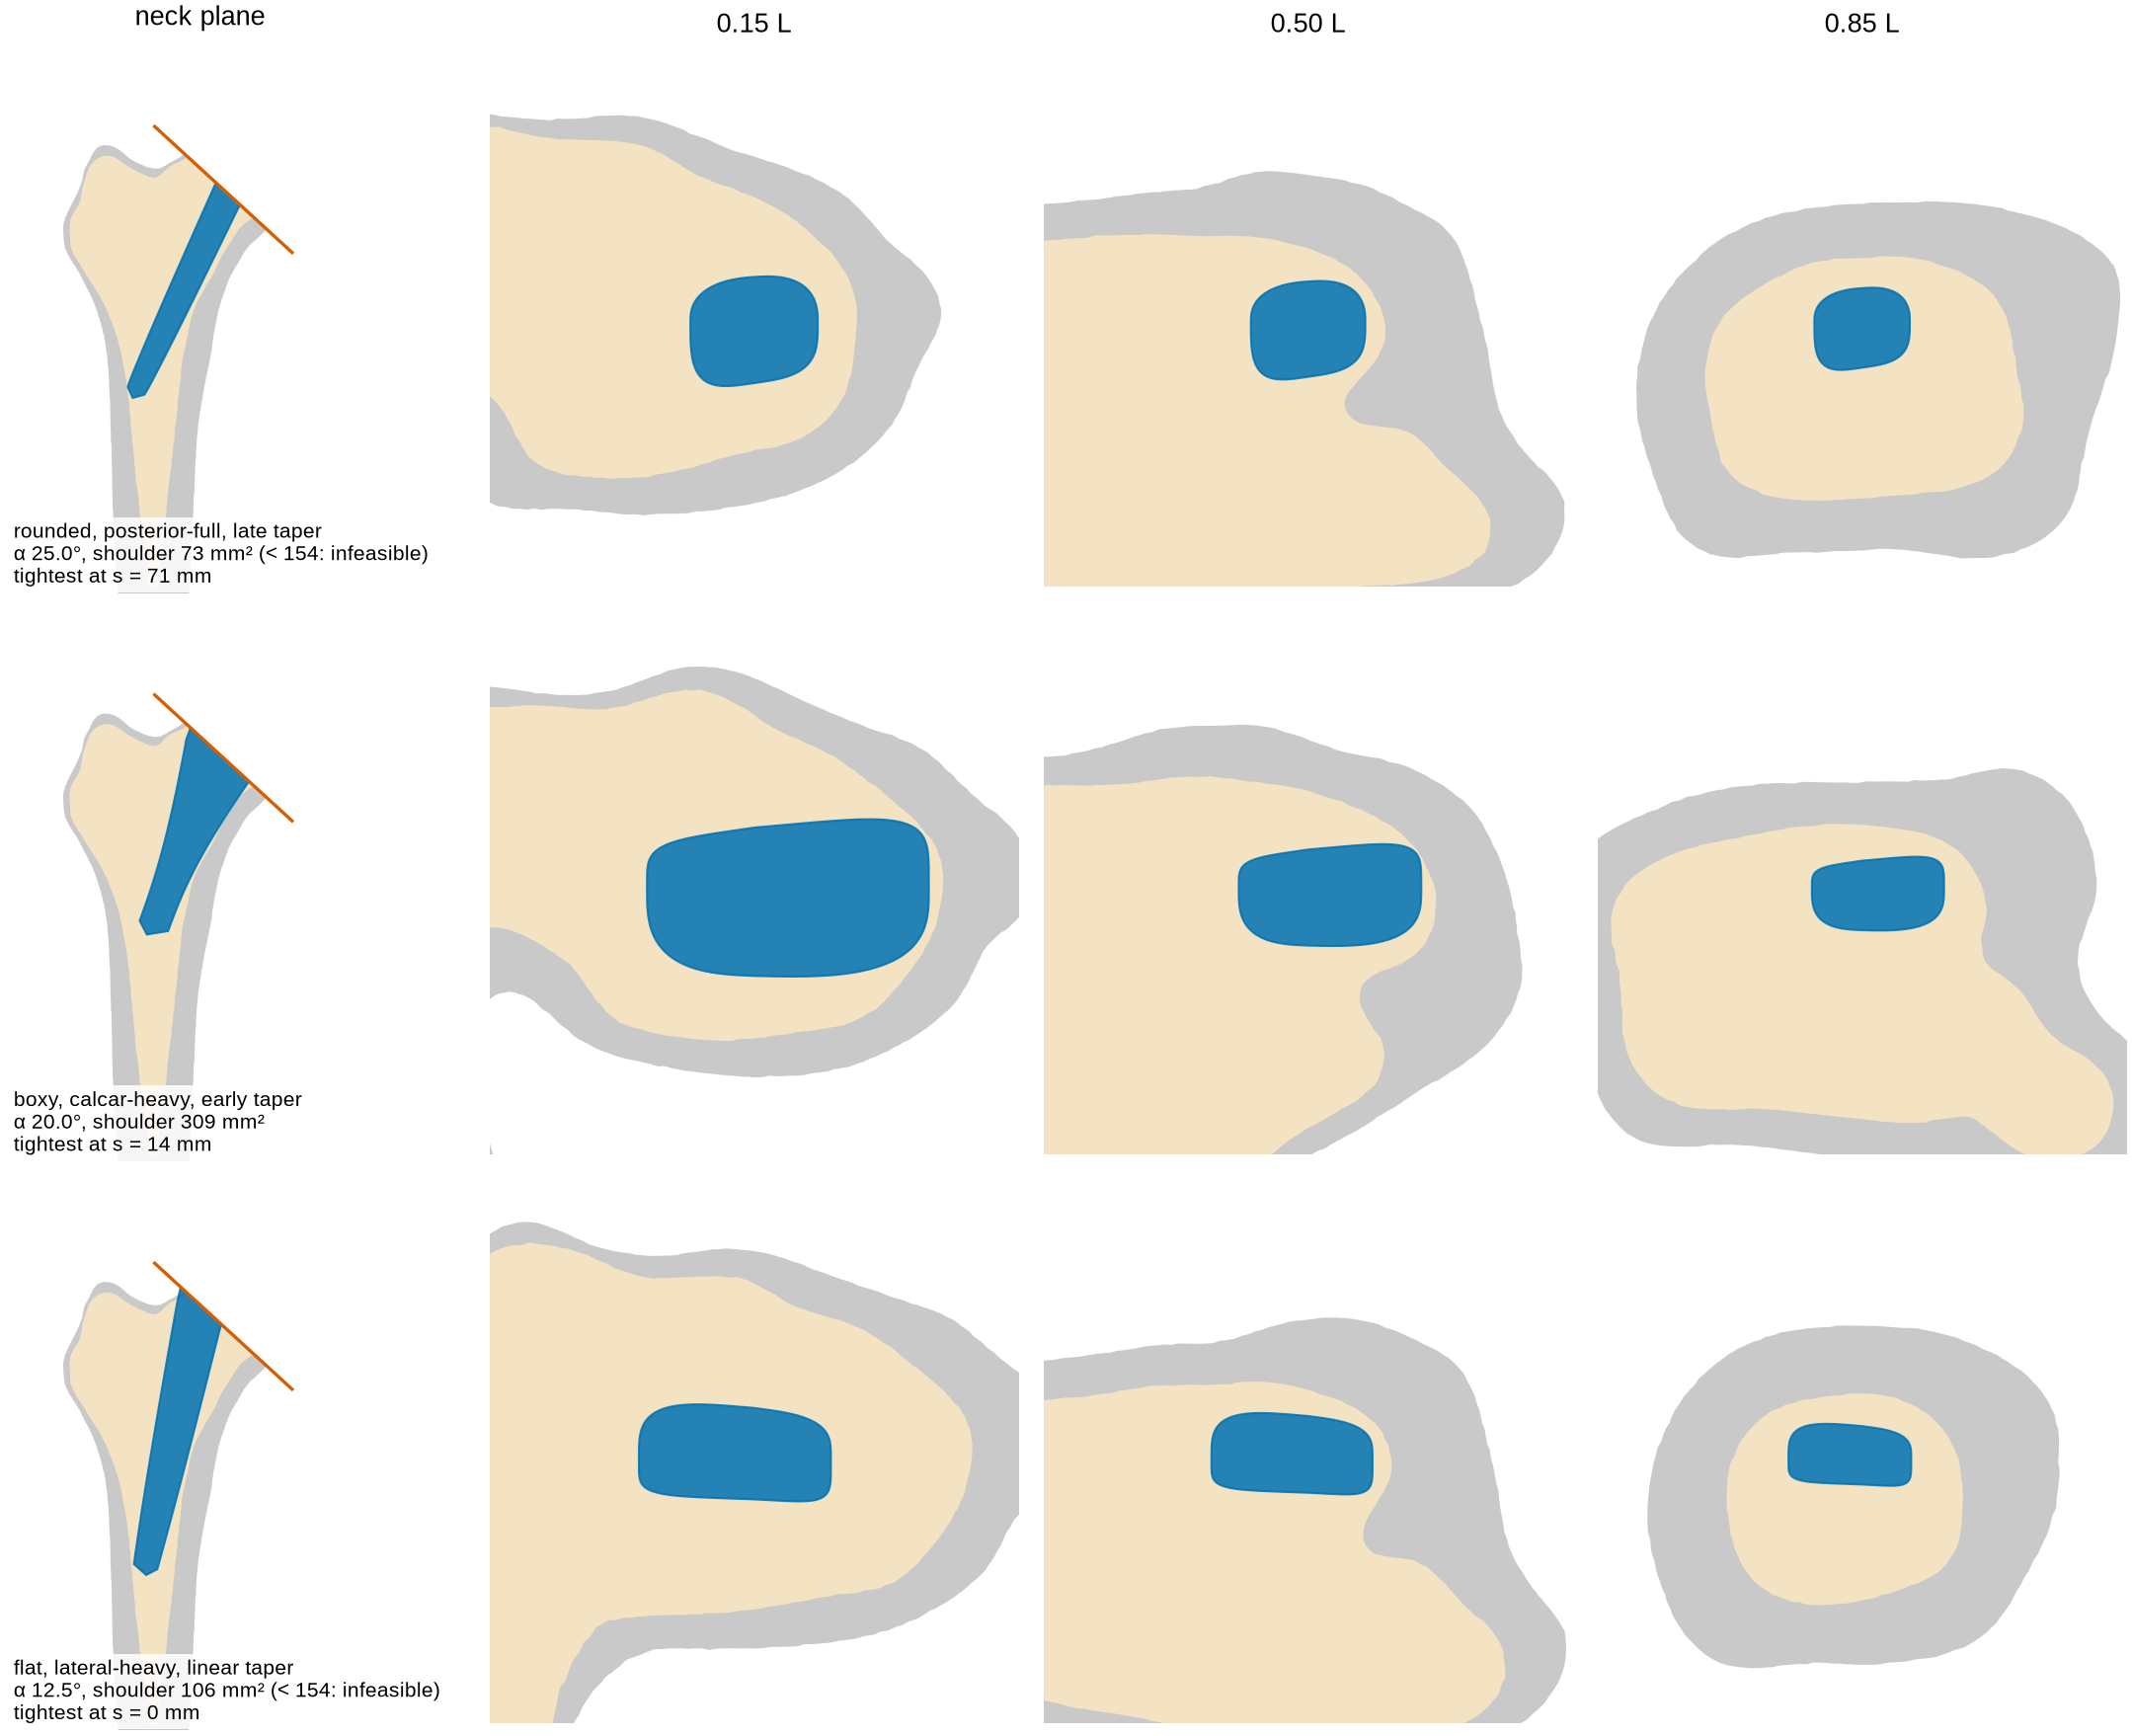

Values plotted in this chart, from the file beside it:
panel, kind, ring, pt, x, y, example, alpha, feasible
neck_plane, outer, 0, 0, -33.17, -140.0, 0, , 
neck_plane, outer, 0, 1, -33.2, -139.8, 0, , 
neck_plane, outer, 0, 2, -33.22, -139.7, 0, , 
neck_plane, outer, 0, 3, -33.22, -139.4, 0, , 
neck_plane, outer, 0, 4, -33.23, -139.1, 0, , 
neck_plane, outer, 0, 5, -33.25, -138.8, 0, , 
neck_plane, outer, 0, 6, -33.28, -138.5, 0, , 
neck_plane, outer, 0, 7, -33.31, -138.2, 0, , 
neck_plane, outer, 0, 8, -33.34, -137.9, 0, , 
neck_plane, outer, 0, 9, -33.35, -137.6, 0, , 
neck_plane, outer, 0, 10, -33.37, -137.3, 0, , 
neck_plane, outer, 0, 11, -33.39, -137, 0, , 
neck_plane, outer, 0, 12, -33.42, -136.7, 0, , 
neck_plane, outer, 0, 13, -33.45, -136.4, 0, , 
neck_plane, outer, 0, 14, -33.46, -136.1, 0, , 
neck_plane, outer, 0, 15, -33.48, -135.8, 0, , 
neck_plane, outer, 0, 16, -33.48, -135.5, 0, , 
neck_plane, outer, 0, 17, -33.5, -135.4, 0, , 
neck_plane, outer, 0, 18, -33.54, -135.2, 0, , 
neck_plane, outer, 0, 19, -33.67, -134.9, 0, , 
neck_plane, outer, 0, 20, -33.7, -134.6, 0, , 
neck_plane, outer, 0, 21, -33.7, -134.3, 0, , 
neck_plane, outer, 0, 22, -33.71, -134, 0, , 
neck_plane, outer, 0, 23, -33.73, -133.7, 0, , 
neck_plane, outer, 0, 24, -33.76, -133.4, 0, , 
neck_plane, outer, 0, 25, -33.78, -133.1, 0, , 
neck_plane, outer, 0, 26, -33.79, -132.8, 0, , 
neck_plane, outer, 0, 27, -33.8, -132.6, 0, , 
neck_plane, outer, 0, 28, -33.81, -132.5, 0, , 
neck_plane, outer, 0, 29, -33.82, -132.2, 0, , 
neck_plane, outer, 0, 30, -33.84, -131.9, 0, , 
neck_plane, outer, 0, 31, -33.85, -131.6, 0, , 
neck_plane, outer, 0, 32, -33.87, -131.3, 0, , 
neck_plane, outer, 0, 33, -33.89, -131, 0, , 
neck_plane, outer, 0, 34, -33.91, -130.7, 0, , 
neck_plane, outer, 0, 35, -33.93, -130.4, 0, , 
neck_plane, outer, 0, 36, -33.95, -130.1, 0, , 
neck_plane, outer, 0, 37, -33.96, -129.8, 0, , 
neck_plane, outer, 0, 38, -33.96, -129.5, 0, , 
neck_plane, outer, 0, 39, -33.96, -129.2, 0, , 
neck_plane, outer, 0, 40, -33.97, -128.9, 0, , 
neck_plane, outer, 0, 41, -33.99, -128.6, 0, , 
neck_plane, outer, 0, 42, -34.03, -128.3, 0, , 
neck_plane, outer, 0, 43, -34.08, -128, 0, , 
neck_plane, outer, 0, 44, -34.1, -127.9, 0, , 
neck_plane, outer, 0, 45, -34.12, -127.7, 0, , 
neck_plane, outer, 0, 46, -34.15, -127.4, 0, , 
neck_plane, outer, 0, 47, -34.18, -127.1, 0, , 
neck_plane, outer, 0, 48, -34.21, -126.8, 0, , 
neck_plane, outer, 0, 49, -34.22, -126.5, 0, , 
neck_plane, outer, 0, 50, -34.22, -126.2, 0, , 
neck_plane, outer, 0, 51, -34.23, -125.9, 0, , 
neck_plane, outer, 0, 52, -34.25, -125.6, 0, , 
neck_plane, outer, 0, 53, -34.26, -125.3, 0, , 
neck_plane, outer, 0, 54, -34.29, -125, 0, , 
neck_plane, outer, 0, 55, -34.32, -124.7, 0, , 
neck_plane, outer, 0, 56, -34.35, -124.4, 0, , 
neck_plane, outer, 0, 57, -34.36, -124.1, 0, , 
neck_plane, outer, 0, 58, -34.38, -123.8, 0, , 
neck_plane, outer, 0, 59, -34.38, -123.5, 0, , 
... 24,714 more rows
